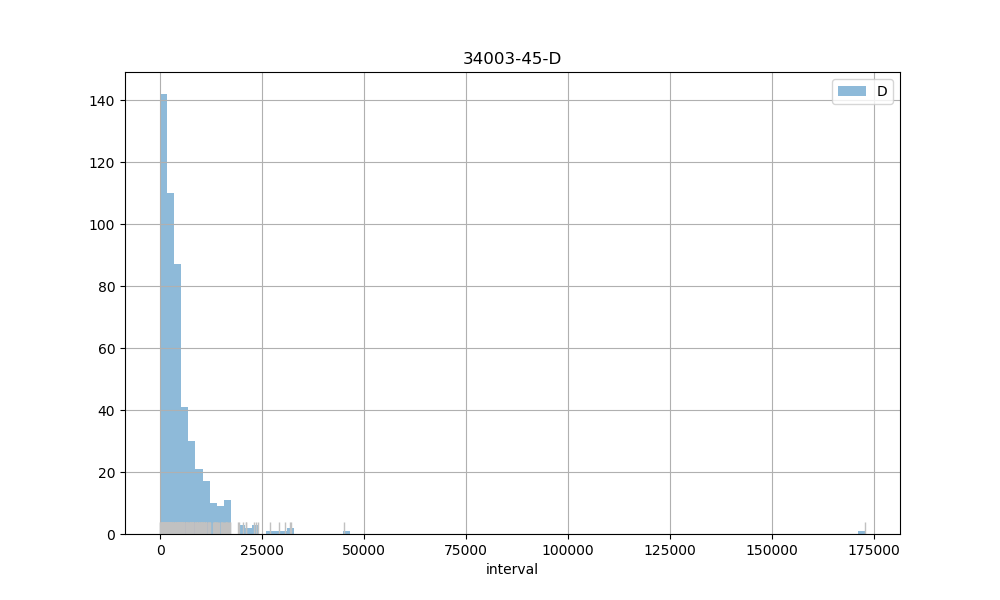

The data file committed next to this chart (first rows):
count, 493.00
mean, 5226
std, 9319
min, 2.00
25%, 986
50%, 2921
75%, 6288
max, 172810
